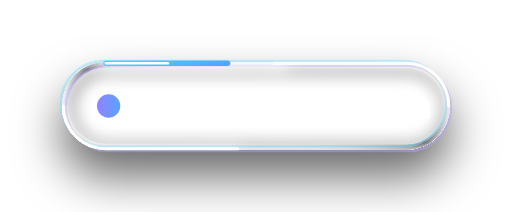
t = 0.00 s
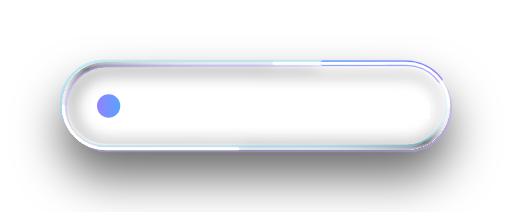
t = 0.60 s
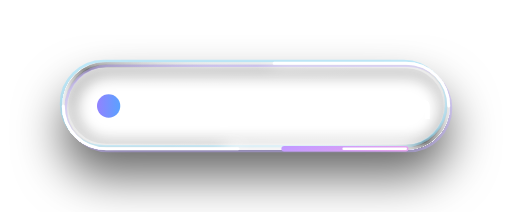
t = 1.20 s
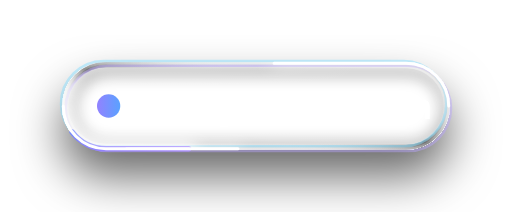
t = 1.80 s

The animated SVG that drew these frames (rendered in a browser with its animation timeline set to each time). Animation: 3 SMIL elements (animate=3); one cycle of 2.40 s, repeats indefinitely.

<svg xmlns="http://www.w3.org/2000/svg" xmlns:xlink="http://www.w3.org/1999/xlink" viewBox="-24 -24 198 82" width="198" height="82"><defs>
<linearGradient id="gbody" x1="0" y1="0" x2="1" y2="1"><stop offset="0" stop-color="#fff" stop-opacity=".09"/><stop offset=".36" stop-color="#fff" stop-opacity=".03"/><stop offset=".62" stop-color="#fff" stop-opacity=".01"/><stop offset="1" stop-color="#fff" stop-opacity=".06"/></linearGradient>
<linearGradient id="grim" x1="0" y1="1" x2="1" y2="0"><stop offset="0" stop-color="#fff" stop-opacity=".98"/><stop offset=".22" stop-color="#fff" stop-opacity=".40"/><stop offset=".5" stop-color="#fff" stop-opacity=".18"/><stop offset=".78" stop-color="#fff" stop-opacity=".40"/><stop offset="1" stop-color="#fff" stop-opacity=".98"/></linearGradient>
<linearGradient id="gaccent" x1="0" y1="0" x2="1" y2="0"><stop offset="0" stop-color="#9282ff"/><stop offset="1" stop-color="#5aa2ff"/></linearGradient>
<linearGradient id="gpress" x1="0" y1="0" x2="0" y2="1"><stop offset="0" stop-color="#8a72ff" stop-opacity=".80"/><stop offset="1" stop-color="#4a2fe0" stop-opacity=".62"/></linearGradient>
<radialGradient id="gknob" cx=".35" cy=".28" r=".9"><stop offset="0" stop-color="#fff"/><stop offset=".55" stop-color="#e9e7ff"/><stop offset="1" stop-color="#9a94c8"/></radialGradient>
<radialGradient id="glens" cx=".5" cy=".3" r=".8"><stop offset="0" stop-color="#fff" stop-opacity=".30"/><stop offset=".55" stop-color="#fff" stop-opacity=".06"/><stop offset="1" stop-color="#fff" stop-opacity=".16"/></radialGradient>
<radialGradient id="gmark" cx=".5" cy=".4" r=".64"><stop offset="0" stop-color="#9282ff"/><stop offset=".5" stop-color="#6b4dff"/><stop offset=".86" stop-color="#3a22c4"/><stop offset="1" stop-color="#110a40"/></radialGradient>
<radialGradient id="gmarklight" cx=".5" cy="1" r=".58"><stop offset="0" stop-color="#e2dfff" stop-opacity=".85"/><stop offset=".45" stop-color="#9282ff" stop-opacity=".3"/><stop offset="1" stop-color="#9282ff" stop-opacity="0"/></radialGradient>
<linearGradient id="gsheen" x1="0" y1="0" x2="0" y2="1"><stop offset="0" stop-color="#fff" stop-opacity=".26"/><stop offset="1" stop-color="#fff" stop-opacity="0"/></linearGradient>
<radialGradient id="gpool"><stop offset="0" stop-color="#fff" stop-opacity=".34"/><stop offset="1" stop-color="#fff" stop-opacity="0"/></radialGradient>
<filter id="gsoft" x="-30%" y="-60%" width="160%" height="220%"><feGaussianBlur stdDeviation="3"/></filter>
<linearGradient id="gbev" x1="0" y1="1" x2="1" y2="0"><stop offset="0" stop-color="#fff" stop-opacity=".55"/><stop offset=".3" stop-color="#fff" stop-opacity=".07"/><stop offset=".5" stop-color="#000000" stop-opacity=".55"/><stop offset=".7" stop-color="#fff" stop-opacity=".07"/><stop offset="1" stop-color="#fff" stop-opacity=".55"/></linearGradient>
<radialGradient id="gface"><stop offset="0" stop-color="#fff" stop-opacity=".10"/><stop offset="1" stop-color="#fff" stop-opacity="0"/></radialGradient>
<filter id="ghalo" x="-40%" y="-120%" width="180%" height="340%"><feGaussianBlur stdDeviation="7"/></filter>
<filter id="gliftL" x="-40%" y="-60%" width="180%" height="280%"><feColorMatrix in="SourceAlpha" type="matrix" values="0 0 0 0 0 0 0 0 0 0 0 0 0 0 0 0 0 0 20 0" result="a"/><feGaussianBlur in="a" stdDeviation="12"/><feOffset dy="12" result="d0"/><feFlood flood-color="#000000" flood-opacity=".6"/><feComposite in2="d0" operator="in"/><feComposite in2="a" operator="out"/></filter><filter id="gliftS" x="-40%" y="-60%" width="180%" height="280%"><feColorMatrix in="SourceAlpha" type="matrix" values="0 0 0 0 0 0 0 0 0 0 0 0 0 0 0 0 0 0 20 0" result="a"/><feGaussianBlur in="a" stdDeviation="5"/><feOffset dy="5" result="d0"/><feFlood flood-color="#000000" flood-opacity=".6"/><feComposite in2="d0" operator="in"/><feComposite in2="a" operator="out"/></filter><filter id="gliftLH" x="-40%" y="-60%" width="180%" height="280%"><feColorMatrix in="SourceAlpha" type="matrix" values="0 0 0 0 0 0 0 0 0 0 0 0 0 0 0 0 0 0 20 0" result="a"/><feGaussianBlur in="a" stdDeviation="20"/><feOffset dy="22" result="d0"/><feFlood flood-color="#000000" flood-opacity=".6"/><feComposite in2="d0" operator="in"/><feComposite in2="a" operator="out"/></filter><filter id="gliftSH" x="-40%" y="-60%" width="180%" height="280%"><feColorMatrix in="SourceAlpha" type="matrix" values="0 0 0 0 0 0 0 0 0 0 0 0 0 0 0 0 0 0 20 0" result="a"/><feGaussianBlur in="a" stdDeviation="9"/><feOffset dy="10" result="d0"/><feFlood flood-color="#000000" flood-opacity=".6"/><feComposite in2="d0" operator="in"/><feComposite in2="a" operator="out"/></filter>
<linearGradient id="ggloss" x1="0" y1="0" x2="0" y2="1"><stop offset="0" stop-color="#fff" stop-opacity=".82"/><stop offset="1" stop-color="#fff" stop-opacity=".05"/></linearGradient>
<linearGradient id="gedge" x1="0" y1="0" x2="1" y2="1"><stop offset="0" stop-color="#fff" stop-opacity=".95"/><stop offset=".42" stop-color="#fff" stop-opacity="0"/><stop offset=".68" stop-color="#e2dfff" stop-opacity="0"/><stop offset="1" stop-color="#e2dfff" stop-opacity=".38"/></linearGradient>
<radialGradient id="gwellg"><stop offset="0" stop-color="#110a40" stop-opacity=".34"/><stop offset="1" stop-color="#110a40" stop-opacity="0"/></radialGradient>
<linearGradient id="gpressh" x1="0" y1="0" x2="0" y2="1"><stop offset="0" stop-color="#b3a6ff" stop-opacity=".85"/><stop offset="1" stop-color="#9282ff" stop-opacity=".7"/></linearGradient>
<linearGradient id="gpressd" x1="0" y1="0" x2="0" y2="1"><stop offset="0" stop-color="#4a2fe0" stop-opacity=".9"/><stop offset="1" stop-color="#3a22c4" stop-opacity=".85"/></linearGradient>
<linearGradient id="gpressx" x1="0" y1="0" x2="0" y2="1"><stop offset="0" stop-color="#8a8a98" stop-opacity=".45"/><stop offset="1" stop-color="#8a8a98" stop-opacity=".3"/></linearGradient>
<linearGradient id="gprism" x1="0" y1="0" x2="1" y2="1"><stop offset="0" stop-color="#3fe8ff"/><stop offset=".3" stop-color="#5a8cff"/><stop offset=".55" stop-color="#9282ff"/><stop offset=".8" stop-color="#c79bff"/><stop offset="1" stop-color="#f0a8e6"/></linearGradient>
<filter id="gshine" x="-30%" y="-30%" width="160%" height="160%"><feGaussianBlur stdDeviation="1.4"/></filter>
<filter id="gglow" x="-50%" y="-80%" width="200%" height="260%"><feGaussianBlur stdDeviation="4" result="b"/><feMerge><feMergeNode in="b"/><feMergeNode in="SourceGraphic"/></feMerge></filter>
<filter id="gdrop" x="-50%" y="-50%" width="200%" height="220%"><feDropShadow dx="0" dy="3" stdDeviation="3" flood-color="#000000" flood-opacity=".5"/></filter>
<filter id="gbevL" x="-30%" y="-40%" width="160%" height="200%">
<feColorMatrix in="SourceAlpha" type="matrix" values="0 0 0 0 0 0 0 0 0 0 0 0 0 0 0 0 0 0 20 0" result="a"/><feGaussianBlur in="a" stdDeviation="6" result="b"/>
<feOffset in="b" dx="-6" dy="-8" result="o1"/><feComposite in="a" in2="o1" operator="out" result="e1"/><feFlood flood-color="#000" flood-opacity=".55"/><feComposite in2="e1" operator="in" result="shade"/>
<feOffset in="b" dx="6" dy="8" result="o2"/><feComposite in="a" in2="o2" operator="out" result="e2"/><feFlood flood-color="#fff" flood-opacity=".50"/><feComposite in2="e2" operator="in" result="lit"/>
<feGaussianBlur in="a" stdDeviation="10"/><feOffset dy="10" result="d0"/><feFlood flood-color="#000000" flood-opacity=".55"/><feComposite in2="d0" operator="in"/><feComposite in2="a" operator="out" result="ds"/>
<feMerge><feMergeNode in="ds"/><feMergeNode in="SourceGraphic"/><feMergeNode in="shade"/><feMergeNode in="lit"/></feMerge></filter><filter id="gbevS" x="-30%" y="-40%" width="160%" height="200%">
<feColorMatrix in="SourceAlpha" type="matrix" values="0 0 0 0 0 0 0 0 0 0 0 0 0 0 0 0 0 0 20 0" result="a"/><feGaussianBlur in="a" stdDeviation="2.5" result="b"/>
<feOffset in="b" dx="-2.5" dy="-3.5" result="o1"/><feComposite in="a" in2="o1" operator="out" result="e1"/><feFlood flood-color="#000" flood-opacity=".55"/><feComposite in2="e1" operator="in" result="shade"/>
<feOffset in="b" dx="2.5" dy="3.5" result="o2"/><feComposite in="a" in2="o2" operator="out" result="e2"/><feFlood flood-color="#fff" flood-opacity=".50"/><feComposite in2="e2" operator="in" result="lit"/>
<feGaussianBlur in="a" stdDeviation="5"/><feOffset dy="5" result="d0"/><feFlood flood-color="#000000" flood-opacity=".55"/><feComposite in2="d0" operator="in"/><feComposite in2="a" operator="out" result="ds"/>
<feMerge><feMergeNode in="ds"/><feMergeNode in="SourceGraphic"/><feMergeNode in="shade"/><feMergeNode in="lit"/></feMerge></filter>
</defs><clipPath id="gg1c"><rect x="0" y="0" width="150" height="34" rx="17"/></clipPath><rect x="0" y="0" width="150" height="34" rx="17" fill="#000" filter="url(#gliftSH)"/><rect x="0" y="0" width="150" height="34" rx="17" fill="url(#gbody)"/><rect x="1.0" y="1.0" width="148" height="32" rx="16.0" fill="none" stroke="url(#gbev)" stroke-width="2"/><g clip-path="url(#gg1c)"><rect x="2" y="2" width="146" height="30" rx="15" fill="none" stroke="#000000" stroke-opacity=".7" stroke-width="2" filter="url(#gsoft)" transform="translate(1 1)"/><ellipse cx="45.0" cy="2" rx="75.0" ry="17.0" fill="url(#gface)"/></g><g clip-path="url(#gg1c)"><rect x="1" y="1" width="148" height="32" rx="16" fill="none" stroke="#fff" stroke-opacity="0.16" stroke-width="2" filter="url(#gsoft)"/><ellipse cx="102.00000000000001" cy="34" rx="63.0" ry="10.2" fill="url(#gpool)" opacity="0.55"/></g><rect x="2" y="2" width="146" height="30" rx="15" fill="none" stroke="url(#grim)" stroke-opacity=".5" stroke-width=".8"/><rect x="0.5" y="0.5" width="149" height="33" rx="16.5" fill="none" stroke="#7fdcff" stroke-opacity=".45" stroke-width="1" transform="translate(-.9 -.9)"/><rect x="0.5" y="0.5" width="149" height="33" rx="16.5" fill="none" stroke="#b9a4ff" stroke-opacity=".45" stroke-width="1" transform="translate(.9 .9)"/><rect x="0.45" y="0.45" width="149.1" height="33.1" rx="16.55" fill="none" stroke="url(#grim)" stroke-width="0.9"/><g clip-path="url(#gg1c)"><rect x="0.45" y="0.45" width="149.1" height="33.1" rx="16.55" fill="none" stroke="#fff" stroke-opacity=".8" stroke-width="7" stroke-linecap="round" stroke-dasharray="67 269" filter="url(#gsoft)"><animate attributeName="stroke-dashoffset" from="336" to="0" dur="2.4s" repeatCount="indefinite"/></rect></g><rect x="0.45" y="0.45" width="149.1" height="33.1" rx="16.55" fill="none" stroke="url(#gprism)" stroke-width="2.16" stroke-linecap="round" stroke-dasharray="47 289"><animate attributeName="stroke-dashoffset" from="336" to="0" dur="2.4s" repeatCount="indefinite"/></rect><rect x="0.45" y="0.45" width="149.1" height="33.1" rx="16.55" fill="none" stroke="#fff" stroke-width="0.9900000000000001" stroke-linecap="round" stroke-dasharray="24 312"><animate attributeName="stroke-dashoffset" from="336" to="0" dur="2.4s" repeatCount="indefinite"/></rect><g clip-path="url(#gg1c)"><path d="M82.0 0.45H133a16.55 16.55 0 0 1 16.55 16.55v0.0" fill="none" stroke="#fff" stroke-opacity=".7" stroke-width="3" stroke-linecap="round" filter="url(#gsoft)"/><path d="M68.0 33.55H17a16.55 16.55 0 0 1 -16.55 -16.55v-0.0" fill="none" stroke="#fff" stroke-opacity=".7" stroke-width="3" stroke-linecap="round" filter="url(#gsoft)"/></g><path d="M82.0 0.45H133a16.55 16.55 0 0 1 16.55 16.55v0.0" fill="none" stroke="#fff" stroke-width="1.1700000000000002" stroke-linecap="round"/><path d="M68.0 33.55H17a16.55 16.55 0 0 1 -16.55 -16.55v-0.0" fill="none" stroke="#fff" stroke-width="1.1700000000000002" stroke-linecap="round"/><circle cx="18" cy="17" r="4.5" fill="url(#gaccent)"/><text x="32" y="22" font-family="Geist, system-ui, -apple-system, 'Segoe UI', sans-serif" font-size="13" font-weight="550" fill="#ffffff" text-anchor="start">The garden room</text></svg>
